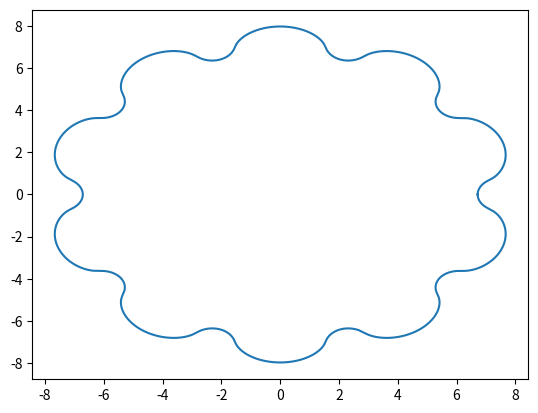

Write the Python code that produced this figure.
import numpy as np
import matplotlib.pyplot as plt

t = np.linspace(0,np.pi*2,10000)

d= 1.5
R = 8.09
n = 10
E = 0.625

r = d/2
n_p = n+1

X =  (R*np.cos(t))-(r*np.cos(t+np.arctan(np.sin(-n*t)/((R/(n_p*E))-np.cos(-n*t)))))-(E*np.cos(n_p*t))
Y = (-R*np.sin(t))+(r*np.sin(t+np.arctan(np.sin(-n*t)/((R/(n_p*E))-np.cos(-n*t)))))+(E*np.sin(n_p*t))

# print(np.stack((X,Y,np.zeros_like(X)),axis=1))
np.savetxt('path2.sldcrv', np.stack((X,Y,np.zeros_like(X)),axis=1))
plt.plot(X,Y)
plt.show()